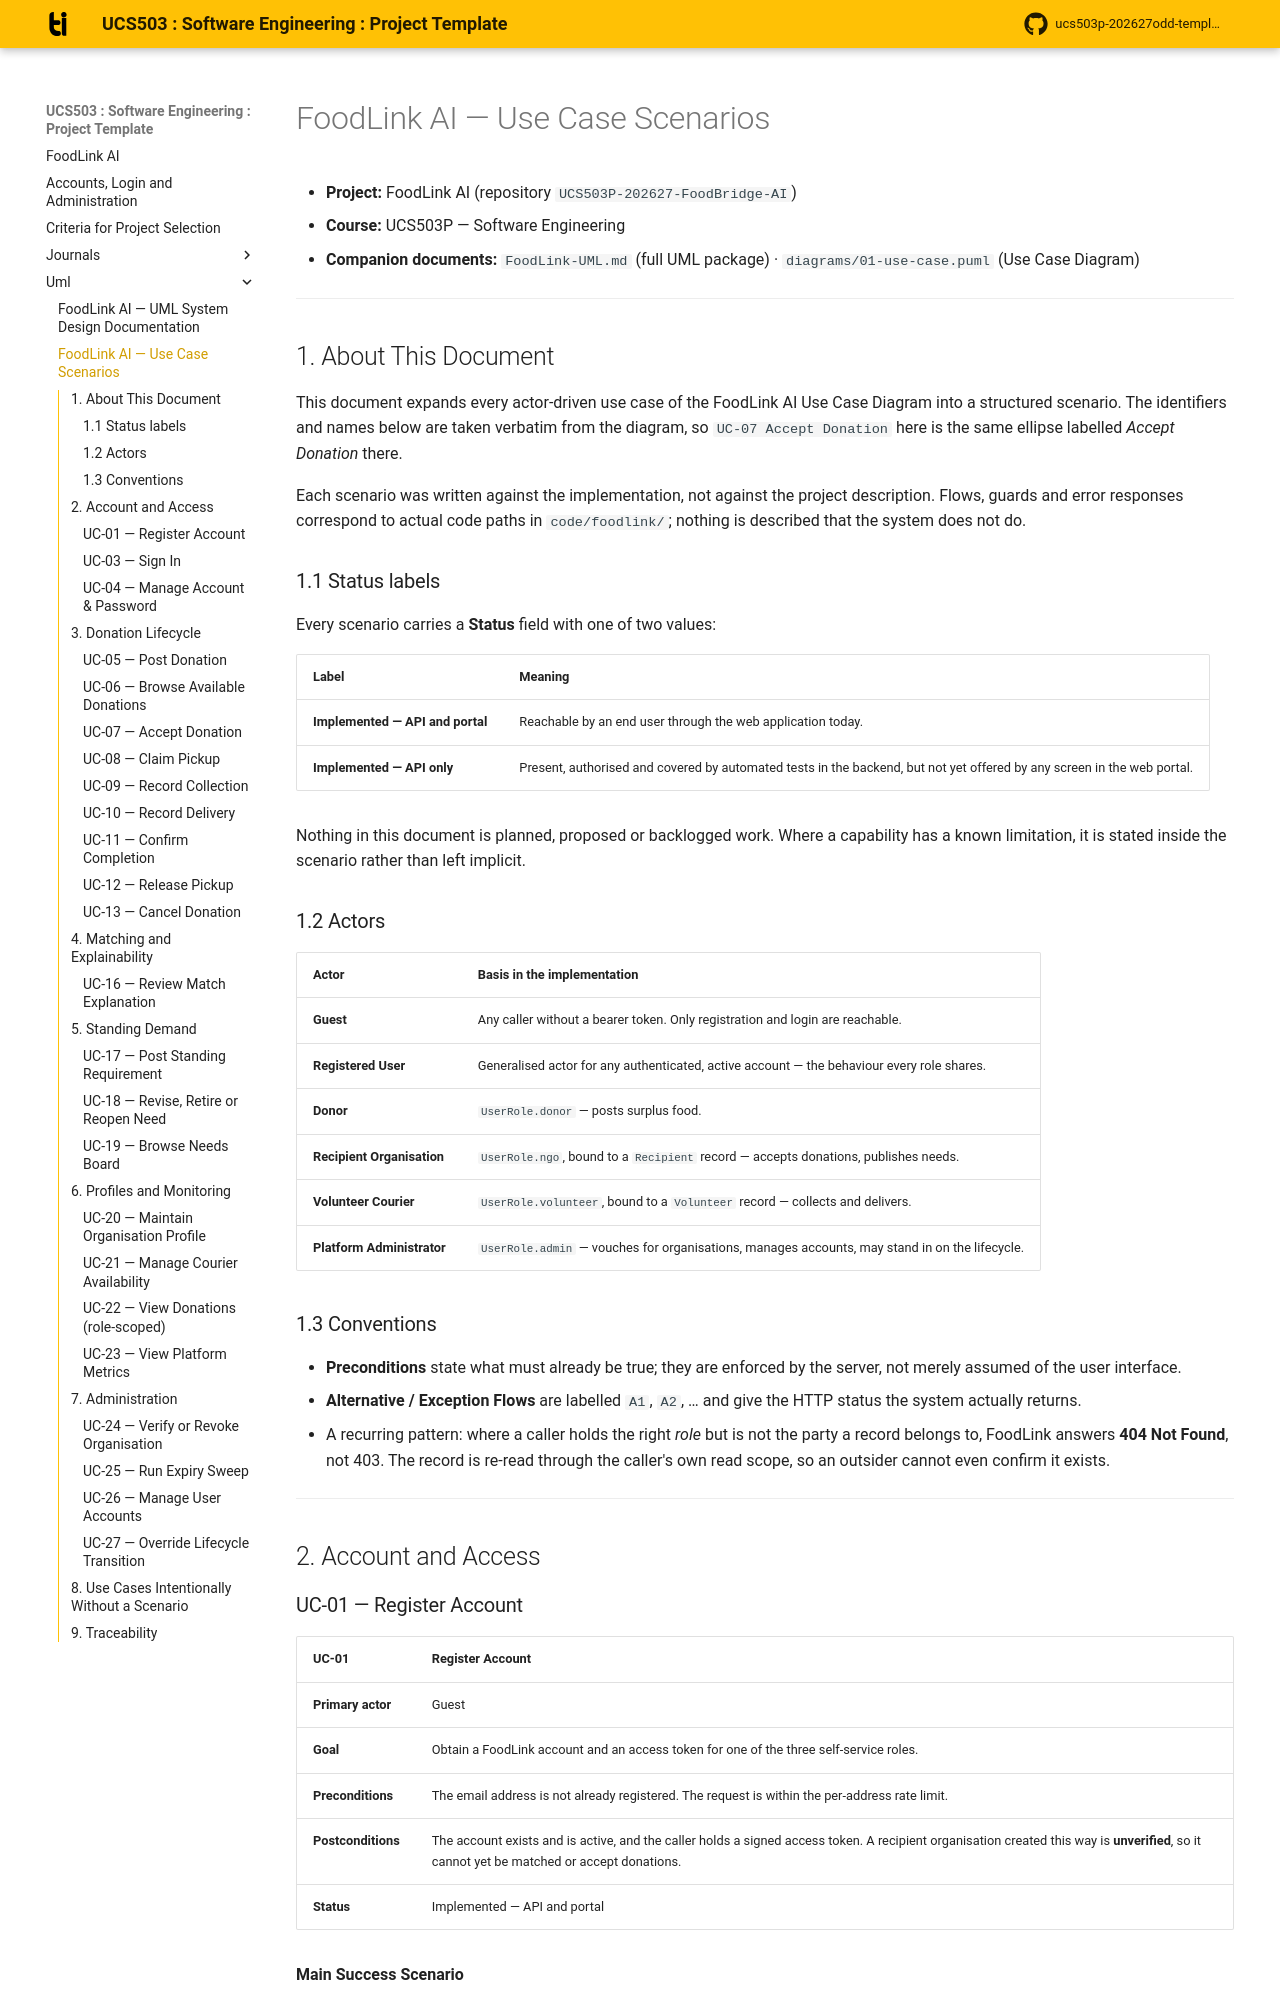

repository: AayushiSud06/UCS503P-202627-FoodBridge-AI · page: uml/FoodLink-Use-Case-Scenarios/index.html · generator: mkdocs

# FoodLink AI — Use Case Scenarios

- **Project:** FoodLink AI (repository `UCS503P-202627-FoodBridge-AI`)
- **Course:** UCS503P — Software Engineering
- **Companion documents:** `FoodLink-UML.md` (full UML package) · `diagrams/01-use-case.puml` (Use Case Diagram)

---

## 1. About This Document

This document expands every actor-driven use case of the FoodLink AI Use Case
Diagram into a structured scenario. The identifiers and names below are taken
verbatim from the diagram, so `UC-07 Accept Donation` here is the same ellipse
labelled *Accept Donation* there.

Each scenario was written against the implementation, not against the project
description. Flows, guards and error responses correspond to actual code paths
in `code/foodlink/`; nothing is described that the system does not do.

### 1.1 Status labels

Every scenario carries a **Status** field with one of two values:

| Label | Meaning |
| --- | --- |
| **Implemented — API and portal** | Reachable by an end user through the web application today. |
| **Implemented — API only** | Present, authorised and covered by automated tests in the backend, but not yet offered by any screen in the web portal. |

Nothing in this document is planned, proposed or backlogged work. Where a
capability has a known limitation, it is stated inside the scenario rather than
left implicit.

### 1.2 Actors

| Actor | Basis in the implementation |
| --- | --- |
| **Guest** | Any caller without a bearer token. Only registration and login are reachable. |
| **Registered User** | Generalised actor for any authenticated, active account — the behaviour every role shares. |
| **Donor** | `UserRole.donor` — posts surplus food. |
| **Recipient Organisation** | `UserRole.ngo`, bound to a `Recipient` record — accepts donations, publishes needs. |
| **Volunteer Courier** | `UserRole.volunteer`, bound to a `Volunteer` record — collects and delivers. |
| **Platform Administrator** | `UserRole.admin` — vouches for organisations, manages accounts, may stand in on the lifecycle. |

### 1.3 Conventions

- **Preconditions** state what must already be true; they are enforced by the
  server, not merely assumed of the user interface.
- **Alternative / Exception Flows** are labelled `A1`, `A2`, … and give the HTTP
  status the system actually returns.
- A recurring pattern: where a caller holds the right *role* but is not the
  party a record belongs to, FoodLink answers **404 Not Found**, not 403. The
  record is re-read through the caller's own read scope, so an outsider cannot
  even confirm it exists.

---

## 2. Account and Access
